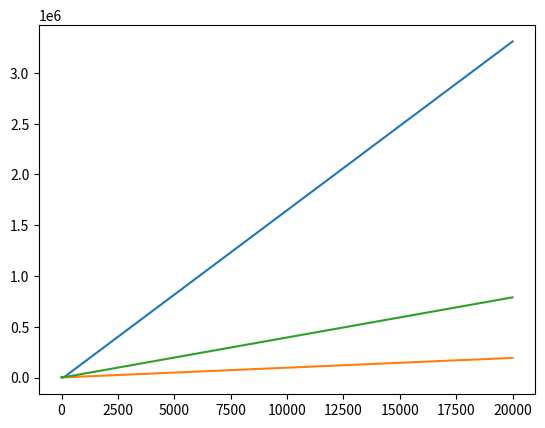

The matplotlib source for this figure:
import random
import matplotlib
import matplotlib.pyplot
import time
LEFT_EDGE = -1000
RIGHT_EDGE = 1000


def generate_int_array(length:int):
    """Returns random integer array of 'length' elements"""
    return [random.randint(LEFT_EDGE, RIGHT_EDGE) for _ in range(length)]


def get_sorting_time(array:list[int]):
    """returns time needed to sort 'array'"""
    start_time = time.time_ns()
    array.sort()
    finish_time = time.time_ns()
    return finish_time - start_time


def get_summary_time(array:list[int]):
    """returns time needed to sum all elements of 'array'"""
    start_time = time.time_ns()
    sum(array)
    finish_time = time.time_ns()
    return finish_time - start_time


def get_square_time(array:list[int]):
    """returns time needed to square every element of 'array'"""
    start_time = time.time_ns()
    for i in range(len(array)):
        array[i] *= array[i]
    finish_time = time.time_ns()
    return finish_time - start_time


def part_1():
    n = [1, 2, 5, 7, 10, 15, 20, 30, 50, 70, 100, 150, 20000]

    samples_sorting = []
    for count in n:
        numbers = generate_int_array(count)
        execution_time = get_sorting_time(numbers)
        samples_sorting.append(execution_time)

    samples_summary = []
    for count in n:
        numbers = generate_int_array(count)
        execution_time = get_summary_time(numbers)
        samples_summary.append(execution_time)

    samples_square = []
    for count in n:
        numbers = generate_int_array(count)
        execution_time = get_square_time(numbers)
        samples_square.append(execution_time)

    matplotlib.pyplot.plot(n, samples_sorting)
    matplotlib.pyplot.plot(n, samples_summary)
    matplotlib.pyplot.plot(n, samples_square)

    matplotlib.pyplot.show()


if __name__ == "__main__":
    part_1()

#test
#test2
# [redacted]
#погнали